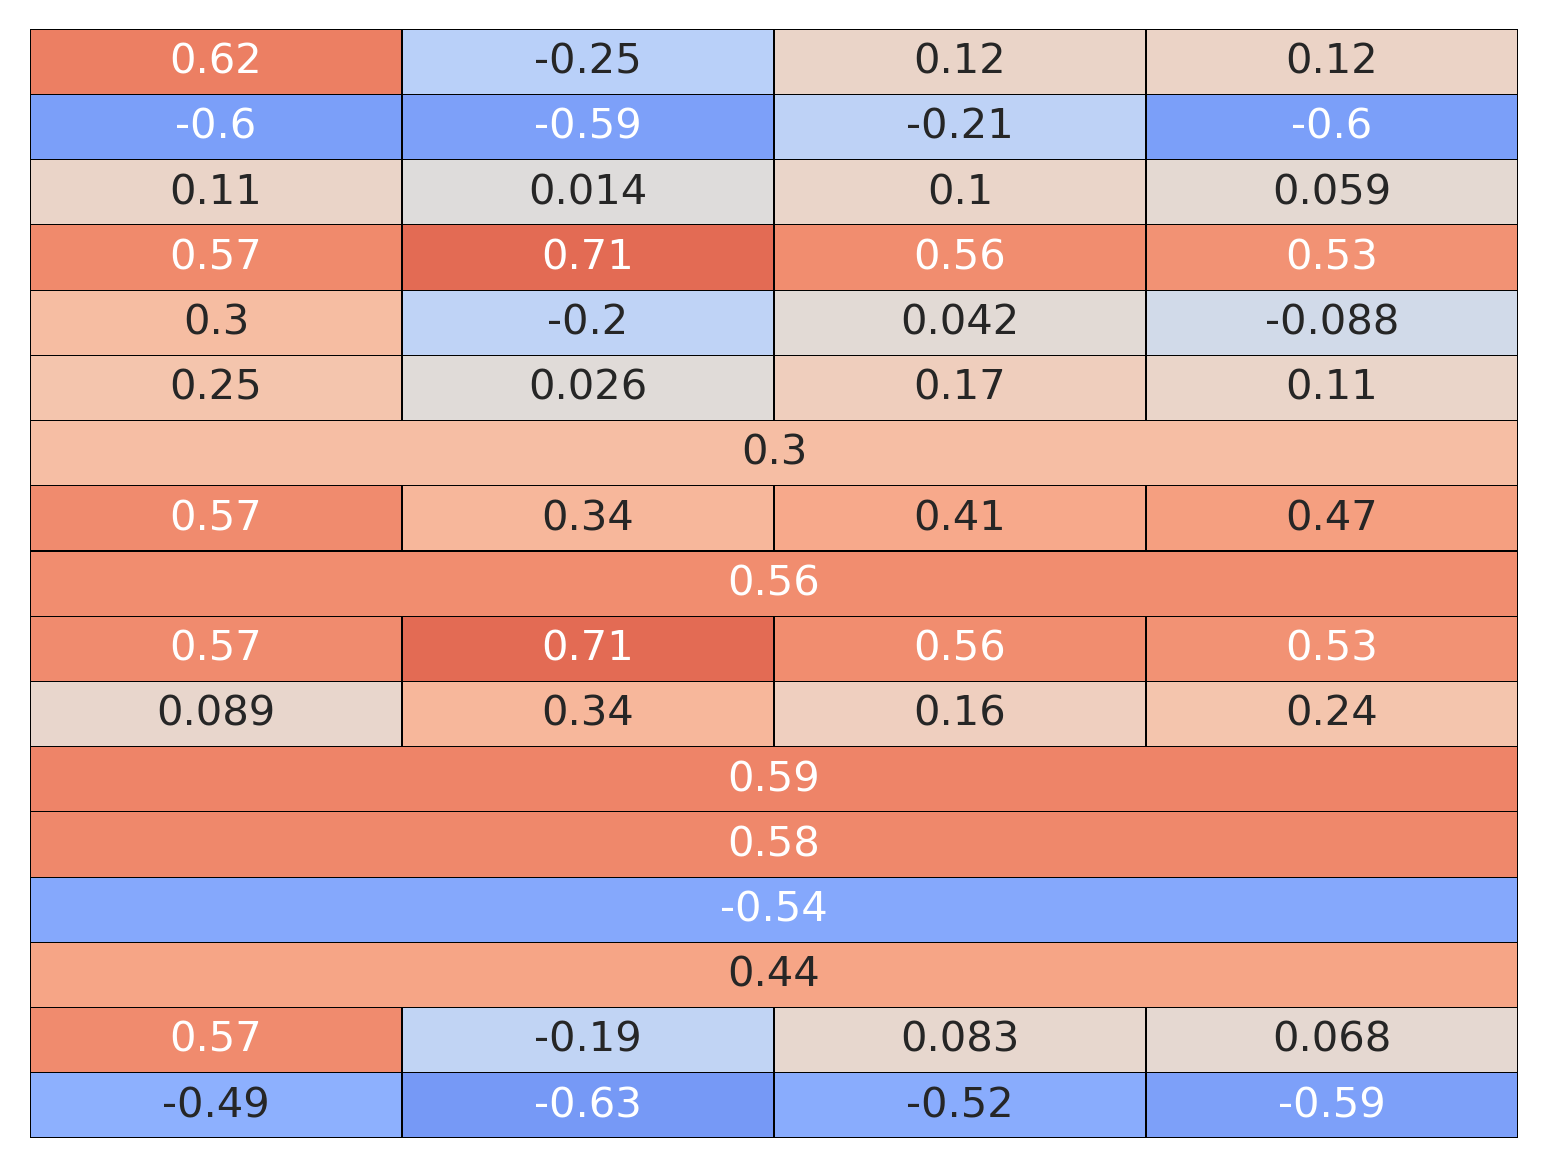

The file beside this chart, header and first rows:
Feature name, Pearson correlation coefficient, p-value
betweenness centrality weighted by area, 0.7075, 4.672533071e-313
degree, 0.6201, 1.823793730128828e-219
size on 2 neighborhood, 0.5949, 8.92415504952205e-198
estrada index on 2 neighborhood weighted…, 0.5835, 1.499288307296786e-188
estrada index on 2 neighborhood, 0.5835, 1.499288307296786e-188
betweenness centrality, 0.5706, 1.6870015991982873e-178
avg path length on 2 neighborhood, 0.5685, 6.031665092020357e-177
current flow betweenness centrality, 0.5674, 4.081375844868681e-176
load centrality, 0.5659, 5.201395569929548e-175
communicability betweenness centrality, 0.5601, 1.1224686157864932e-170
communicability betweenness centrality w…, 0.5601, 1.1224686157900662e-170
betweenness centrality weighted by share…, 0.556, 1.0127484419940524e-167
betweenness centrality weighted by dista…, 0.5342, 1.374657518395932e-152
current flow betweenness centrality weig…, 0.4737, 6.865817457207474e-116
rel graph density on 2 neighborhood, 0.4418, 2.625860978460697e-99
current flow betweenness centrality weig…, 0.4145, 1.8483295272907405e-86
harmonic centrality weighted by area, 0.343, 4.878356951031113e-58
current flow betweenness centrality weig…, 0.3412, 2.0158283792190892e-57
eigenvector centrality, 0.3009, 1.9405182051230143e-44
katz centrality, 0.2967, 3.3514693257813813e-43
katz centrality weighted by area, 0.2967, 3.3514693257813813e-43
page rank, 0.2476, 3.366928651479804e-30
harmonic centrality weighted by distance, 0.2436, 2.9944053836040397e-29
page rank weighted by shared wall, 0.17, 7.556946211444096e-15
harmonic centrality weighted by shared w…, 0.1627, 1.0404554425079059e-13
weighted node degree weighted by distanc…, 0.1174, 8.894703270806959e-08
weighted node degree weighted by shared …, 0.1166, 1.1012526814199758e-07
information centrality, 0.114, 2.1018251162708527e-07
page rank weighted by distance, 0.108, 8.723366372687363e-07
information centrality weighted by share…, 0.1024, 3.141088938249587e-06
harmonic centrality, 0.08933, 4.843092097831176e-05
avg path length on 2 neighborhood weight…, 0.08305, 0.000159
avg path length on 2 neighborhood weight…, 0.06788, 0.002036
information centrality weighted by dista…, 0.05878, 0.007574
eigenvector centrality weighted by share…, 0.04152, 0.05937
page rank weighted by area, 0.02598, 0.2382
information centrality weighted by area, 0.01363, 0.536
eigenvector centrality weighted by dista…, -0.08847, 5.7281316746894734e-05
avg path length on 2 neighborhood weight…, -0.1935, 7.628697725574021e-19
eigenvector centrality weighted by area, -0.2036, 9.809093852016375e-21
clustering coefficient weighted by share…, -0.2138, 9.480864845370656e-23
weighted node degree weighted by area, -0.2467, 5.706333030550693e-30
algebraic connectivity on 2 neighborhood, -0.4931, 7.516181485424987e-127
algebraic connectivity on 2 neighborhood…, -0.5157, 1.3772946156757896e-140
abs graph density on 2 neighborhood, -0.5423, 4.16401220384692e-158
clustering coefficient weighted by area, -0.5872, 1.7896829691023878e-191
algebraic connectivity on 2 neighborhood…, -0.5879, 5.2352871231219886e-192
clustering coefficient, -0.6001, 4.405915211396415e-202
clustering coefficient weighted by dista…, -0.6001, 4.301979756367063e-202
algebraic connectivity on 2 neighborhood…, -0.6305, 5.164093759032178e-229
